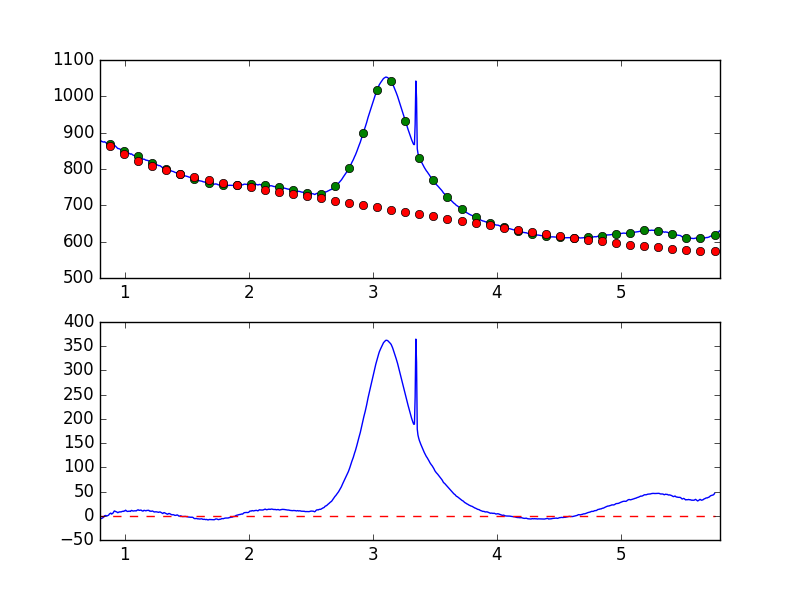

The data file committed next to this chart (first rows):
7.681951752392544019e-01, -8.091663589527797740e+00
7.738631750302433776e-01, -6.502588263951452063e+00
7.795311748212323533e-01, -5.472060354336690580e+00
7.851991746122213289e-01, -5.508476296122807980e+00
7.908671744032103046e-01, -4.631951274748871583e+00
7.965351741941992803e-01, -4.076589733467471888e+00
8.022031739851883669e-01, -5.120319357717562525e+00
8.078711737761772316e-01, -5.550162071220029247e+00
8.135391735671662072e-01, -5.751711575039735180e+00
8.192071733581552939e-01, -4.315883835865520268e+00
8.248751731491442696e-01, -3.884315035230997637e+00
8.305431729401332452e-01, -2.379769284356711978e+00
8.362111727311222209e-01, -1.492768665082166990e-02
8.418791725221110855e-01, 3.041082443220375353e-01
8.475471723131001722e-01, 5.606412918722298855e-01
8.532151721040891479e-01, -3.807391395952208768e-01
8.588831718950781235e-01, -1.537346613019963115e-01
8.645511716860672102e-01, 5.669374905314725765e-01
8.702191714770560749e-01, 1.437797872653732156e+00
8.758871712680450505e-01, 3.647837744937191928e+00
8.815551710590340262e-01, 4.677735378974261948e+00
8.872231708500230019e-01, 5.501326376766769499e+00
8.928911706410120885e-01, 3.483532693211031983e+00
8.985591704320010642e-01, 4.306713398768920342e+00
9.042271702229900399e-01, 5.395842309997419761e+00
9.098951700139790155e-01, 7.715688165327151182e+00
9.155631698049678802e-01, 9.918275562565213477e+00
9.212311695959569668e-01, 9.264820994048363900e+00
9.268991693869459425e-01, 8.796692319302223950e+00
9.325671691779349182e-01, 7.965474683008437751e+00
9.382351689689240049e-01, 7.370214167347512557e+00
9.439031687599129805e-01, 6.234346502938933554e+00
9.495711685509018452e-01, 7.356441697745026431e+00
9.552391683418909318e-01, 7.603734310509594252e+00
9.609071681328797965e-01, 8.241041907789167453e+00
9.665751679238688832e-01, 7.863626392077435412e+00
9.722431677148579698e-01, 8.123451326024451191e+00
9.779111675058468345e-01, 8.869562791811517855e+00
9.835791672968358101e-01, 9.196001988807438465e+00
9.892471670878246748e-01, 9.009188046068629774e+00
9.949151668788137615e-01, 9.948816459839122217e+00
1.000583166669802848e+00, 9.773146900843585172e+00
1.006251166460791602e+00, 1.153708343304379014e+01
1.011919166251780799e+00, 1.052792486128885230e+01
1.017587166042769553e+00, 9.275218525582886286e+00
1.023255165833758751e+00, 8.845071824525916782e+00
1.028923165624747726e+00, 9.130374383279104222e+00
1.034591165415736702e+00, 9.547148151222586421e+00
1.040259165206725678e+00, 9.312562538674114876e+00
1.045927164997714431e+00, 9.002734709857236339e+00
1.051595164788703629e+00, 1.096465585243390706e+01
1.057263164579692605e+00, 1.078835914625301484e+01
1.062931164370681802e+00, 1.005887288835083382e+01
1.068599164161670556e+00, 9.717121371857160739e+00
1.074267163952659310e+00, 1.009123592115270185e+01
1.079935163743648507e+00, 1.014905733327373127e+01
1.085603163534637483e+00, 1.024490101463163683e+01
1.091271163325626681e+00, 9.930470066950533692e+00
1.096939163116615434e+00, 1.083711847086033231e+01
1.102607162907604632e+00, 1.185981104683514786e+01
1.108275162698593386e+00, 1.225740421691125448e+01
... 839 more rows
